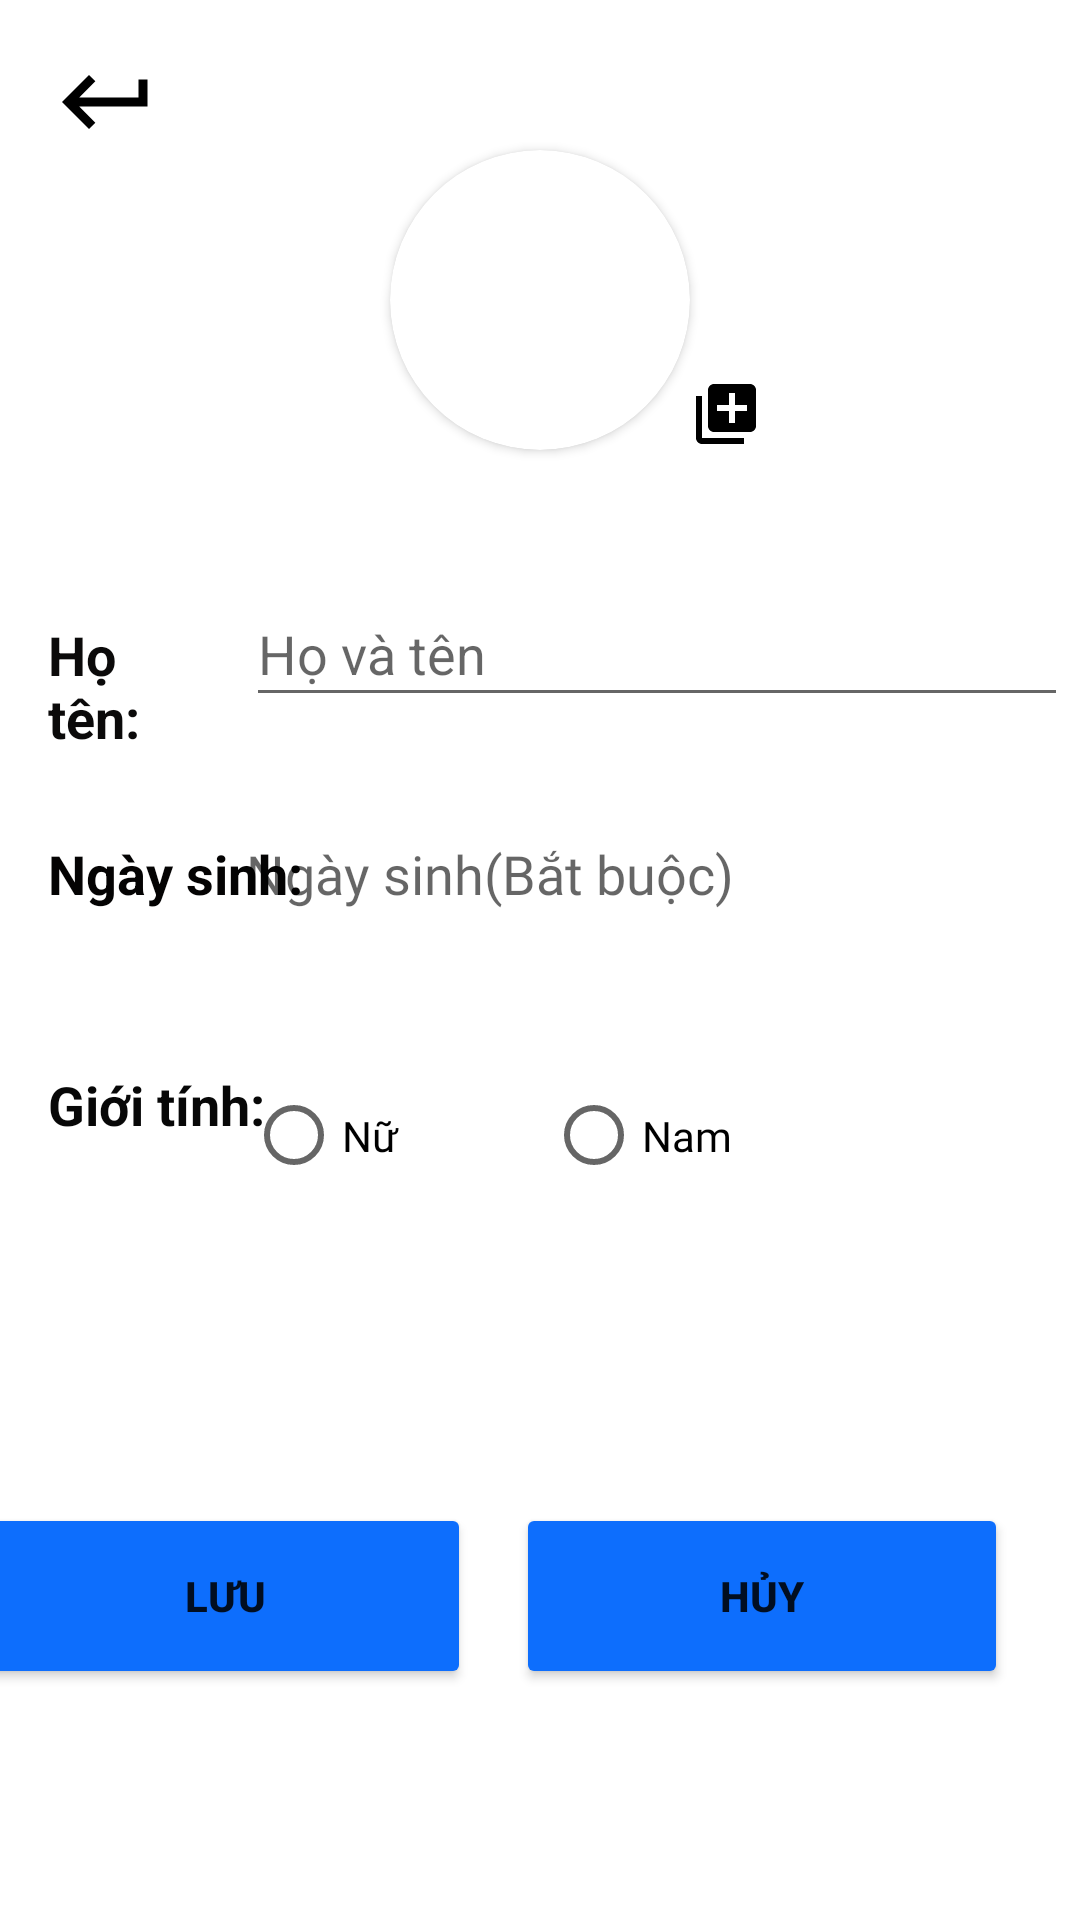

Here is an Android app screen rendered from its layout file. Give the layout XML and the strings, colors and styles it references.
<!-- AndroidManifest.xml: application theme Theme.ChatY -->
<!-- res/layout/activity_update_profile.xml -->
<?xml version="1.0" encoding="utf-8"?>
<androidx.constraintlayout.widget.ConstraintLayout xmlns:android="http://schemas.android.com/apk/res/android"
    xmlns:app="http://schemas.android.com/apk/res-auto"
    xmlns:tools="http://schemas.android.com/tools"
    android:layout_width="match_parent"
    android:layout_height="match_parent"
    tools:context=".UpdateProfile">

    <androidx.cardview.widget.CardView
        android:id="@+id/getUserImage"
        android:layout_width="100dp"
        android:layout_height="100dp"
        android:layout_marginTop="50dp"
        app:cardCornerRadius="130dp"
        app:layout_constraintEnd_toEndOf="parent"
        app:layout_constraintStart_toStartOf="parent"
        app:layout_constraintTop_toTopOf="parent"
        tools:ignore="MissingConstraints">

        <ImageView
            android:id="@+id/imgAvatarProfile"
            android:layout_width="match_parent"
            android:layout_height="match_parent"
            android:scaleType="centerCrop"
            android:src="@drawable/duck"></ImageView>

    </androidx.cardview.widget.CardView>

    <TextView
        android:id="@+id/textView6"
        android:layout_width="0dp"
        android:layout_height="45dp"
        android:layout_marginStart="16dp"
        android:layout_marginTop="12dp"
        android:layout_marginEnd="32dp"
        android:text="Họ tên: "
        android:textColor="#0B0A0A"
        android:textSize="18sp"
        android:textStyle="bold"
        app:layout_constraintEnd_toStartOf="@+id/edtHoTenUpdate"
        app:layout_constraintHorizontal_bias="1.0"
        app:layout_constraintStart_toStartOf="parent"
        app:layout_constraintTop_toTopOf="@+id/edtHoTenUpdate" />

    <TextView
        android:id="@+id/textView7"
        android:layout_width="88dp"
        android:layout_height="45dp"
        android:text="Ngày sinh: "
        android:textColor="#040303"
        android:textSize="18sp"
        android:textStyle="bold"
        app:layout_constraintBottom_toBottomOf="@+id/edtUpdateDOB"
        app:layout_constraintEnd_toEndOf="@+id/textView6"
        app:layout_constraintHorizontal_bias="0.0"
        app:layout_constraintStart_toStartOf="@+id/textView6"
        app:layout_constraintTop_toTopOf="@+id/edtUpdateDOB"
        app:layout_constraintVertical_bias="0.0" />

    <TextView
        android:id="@+id/edtUpdateDOB"
        android:layout_width="274dp"
        android:layout_height="45dp"
        android:layout_marginTop="40dp"
        android:ems="10"
        android:fontFamily="@font/noto_sans"
        android:hint="Ngày sinh(Bắt buộc)"
        android:inputType="date|textPersonName"
        android:textAlignment="inherit"
        android:textAllCaps="false"
        android:textColor="@color/black"
        android:textSize="18sp"
        app:layout_constraintEnd_toEndOf="parent"
        app:layout_constraintHorizontal_bias="0.0"
        app:layout_constraintStart_toStartOf="@+id/edtHoTenUpdate"
        app:layout_constraintTop_toBottomOf="@+id/edtHoTenUpdate" />

    <TextView
        android:id="@+id/textView8"
        android:layout_width="0dp"
        android:layout_height="45dp"
        android:text="Giới tính:"
        android:textColor="#070707"
        android:textSize="18sp"
        android:textStyle="bold"
        app:layout_constraintBottom_toBottomOf="@+id/radioGroup2"
        app:layout_constraintEnd_toEndOf="@+id/textView7"
        app:layout_constraintStart_toStartOf="@+id/textView7"
        app:layout_constraintTop_toTopOf="@+id/radioGroup2" />

    <RadioGroup
        android:id="@+id/radioGroup2"
        android:layout_width="274dp"
        android:layout_height="45dp"
        android:layout_centerHorizontal="true"
        android:layout_marginTop="32dp"
        android:orientation="horizontal"
        app:layout_constraintEnd_toEndOf="@+id/edtUpdateDOB"
        app:layout_constraintStart_toStartOf="@+id/edtUpdateDOB"
        app:layout_constraintTop_toBottomOf="@+id/edtUpdateDOB"
        tools:ignore="MissingConstraints">


        <RadioButton
            android:id="@+id/radioNU"
            android:layout_width="100dp"
            android:layout_height="wrap_content"
            android:fontFamily="@font/noto_sans"
            android:text="Nữ" />

        <RadioButton
            android:id="@+id/radioNam"
            android:layout_width="100dp"
            android:layout_height="wrap_content"
            android:layout_below="@+id/radioGroup1"
            android:layout_alignLeft="@+id/radioGroup1"
            android:fontFamily="@font/noto_sans"
            android:text="Nam" />


    </RadioGroup>

    <EditText
        android:id="@+id/edtHoTenUpdate"
        android:layout_width="274dp"
        android:layout_height="45dp"
        android:layout_marginTop="44dp"
        android:layout_marginEnd="4dp"
        android:ems="10"
        android:hint="Họ và tên"
        android:inputType="textPersonName"
        app:layout_constraintEnd_toEndOf="parent"
        app:layout_constraintTop_toBottomOf="@+id/getUserImage" />

    <ImageView
        android:id="@+id/imgSetAvatar"
        android:layout_width="wrap_content"
        android:layout_height="wrap_content"
        android:layout_marginTop="76dp"
        app:layout_constraintEnd_toEndOf="parent"
        app:layout_constraintHorizontal_bias="0.0"
        app:layout_constraintStart_toEndOf="@+id/getUserImage"
        app:layout_constraintTop_toTopOf="@+id/getUserImage"
        app:srcCompat="@drawable/ic_baseline_queue_24" />

    <Button
        android:id="@+id/btnSaveProfile"
        android:layout_width="164dp"
        android:layout_height="62dp"
        android:layout_marginStart="18dp"
        android:layout_marginEnd="41dp"
        android:backgroundTint="@color/blue"
        android:text="Lưu"
        android:textStyle="bold"
        app:layout_constraintBottom_toBottomOf="@+id/btnCancelProfileUpdate"
        app:layout_constraintEnd_toStartOf="@+id/btnCancelProfileUpdate"
        app:layout_constraintStart_toStartOf="parent"
        app:layout_constraintTop_toTopOf="@+id/btnCancelProfileUpdate"
        app:layout_constraintVertical_bias="0.0" />

    <Button
        android:id="@+id/btnCancelProfileUpdate"
        android:layout_width="164dp"
        android:layout_height="62dp"
        android:layout_marginTop="100dp"
        android:layout_marginEnd="24dp"
        android:backgroundTint="@color/blue"
        android:text="Hủy"
        android:textStyle="bold"
        app:layout_constraintEnd_toEndOf="parent"
        app:layout_constraintTop_toBottomOf="@+id/radioGroup2" />

    <ImageView
        android:id="@+id/imgReturnUpdateProfile"
        android:layout_width="39dp"
        android:layout_height="36dp"
        android:layout_marginStart="16dp"
        android:layout_marginTop="16dp"
        app:layout_constraintHorizontal_bias="0.0"
        app:layout_constraintStart_toStartOf="parent"
        app:layout_constraintTop_toTopOf="parent"
        app:srcCompat="@drawable/ic_baseline_keyboard_return_24" />

</androidx.constraintlayout.widget.ConstraintLayout>
<!-- resources referenced by this layout -->
<resources>
  <color name="black">#FF000000</color>
  <color name="blue">#0d6efd</color>
  <!-- drawable ic_baseline_keyboard_return_24 (drawable) -->
  <vector android:autoMirrored="true" android:height="24dp"
      android:tint="#FF000000" android:viewportHeight="24"
      android:viewportWidth="24" android:width="24dp" xmlns:android="http://schemas.android.com/apk/res/android">
      <path android:fillColor="@android:color/white" android:pathData="M19,7v4H5.83l3.58,-3.59L8,6l-6,6 6,6 1.41,-1.41L5.83,13H21V7z"/>
  </vector>
  <!-- drawable ic_baseline_queue_24 (drawable) -->
  <vector android:height="24dp" android:tint="#FF000000"
      android:viewportHeight="24" android:viewportWidth="24"
      android:width="24dp" xmlns:android="http://schemas.android.com/apk/res/android">
      <path android:fillColor="@android:color/white" android:pathData="M4,6L2,6v14c0,1.1 0.9,2 2,2h14v-2L4,20L4,6zM20,2L8,2c-1.1,0 -2,0.9 -2,2v12c0,1.1 0.9,2 2,2h12c1.1,0 2,-0.9 2,-2L22,4c0,-1.1 -0.9,-2 -2,-2zM19,11h-4v4h-2v-4L9,11L9,9h4L13,5h2v4h4v2z"/>
  </vector>
  <style name="Theme.ChatY" parent="Theme.MaterialComponents.DayNight.DarkActionBar">
          
          <item name="colorPrimary">@color/purple_500</item>
          <item name="colorPrimaryVariant">@color/purple_700</item>
          <item name="colorOnPrimary">@color/white</item>
          
          <item name="colorSecondary">@color/teal_200</item>
          <item name="colorSecondaryVariant">@color/teal_700</item>
          <item name="colorOnSecondary">@color/black</item>
          
          <item name="android:statusBarColor" tools:targetApi="l">?attr/colorPrimaryVariant</item>
          
      </style>
  <color name="purple_500">#FF6200EE</color>
  <color name="purple_700">#FF3700B3</color>
  <color name="white">#FFFFFFFF</color>
  <color name="teal_200">#FF03DAC5</color>
  <color name="teal_700">#FF018786</color>
</resources>
